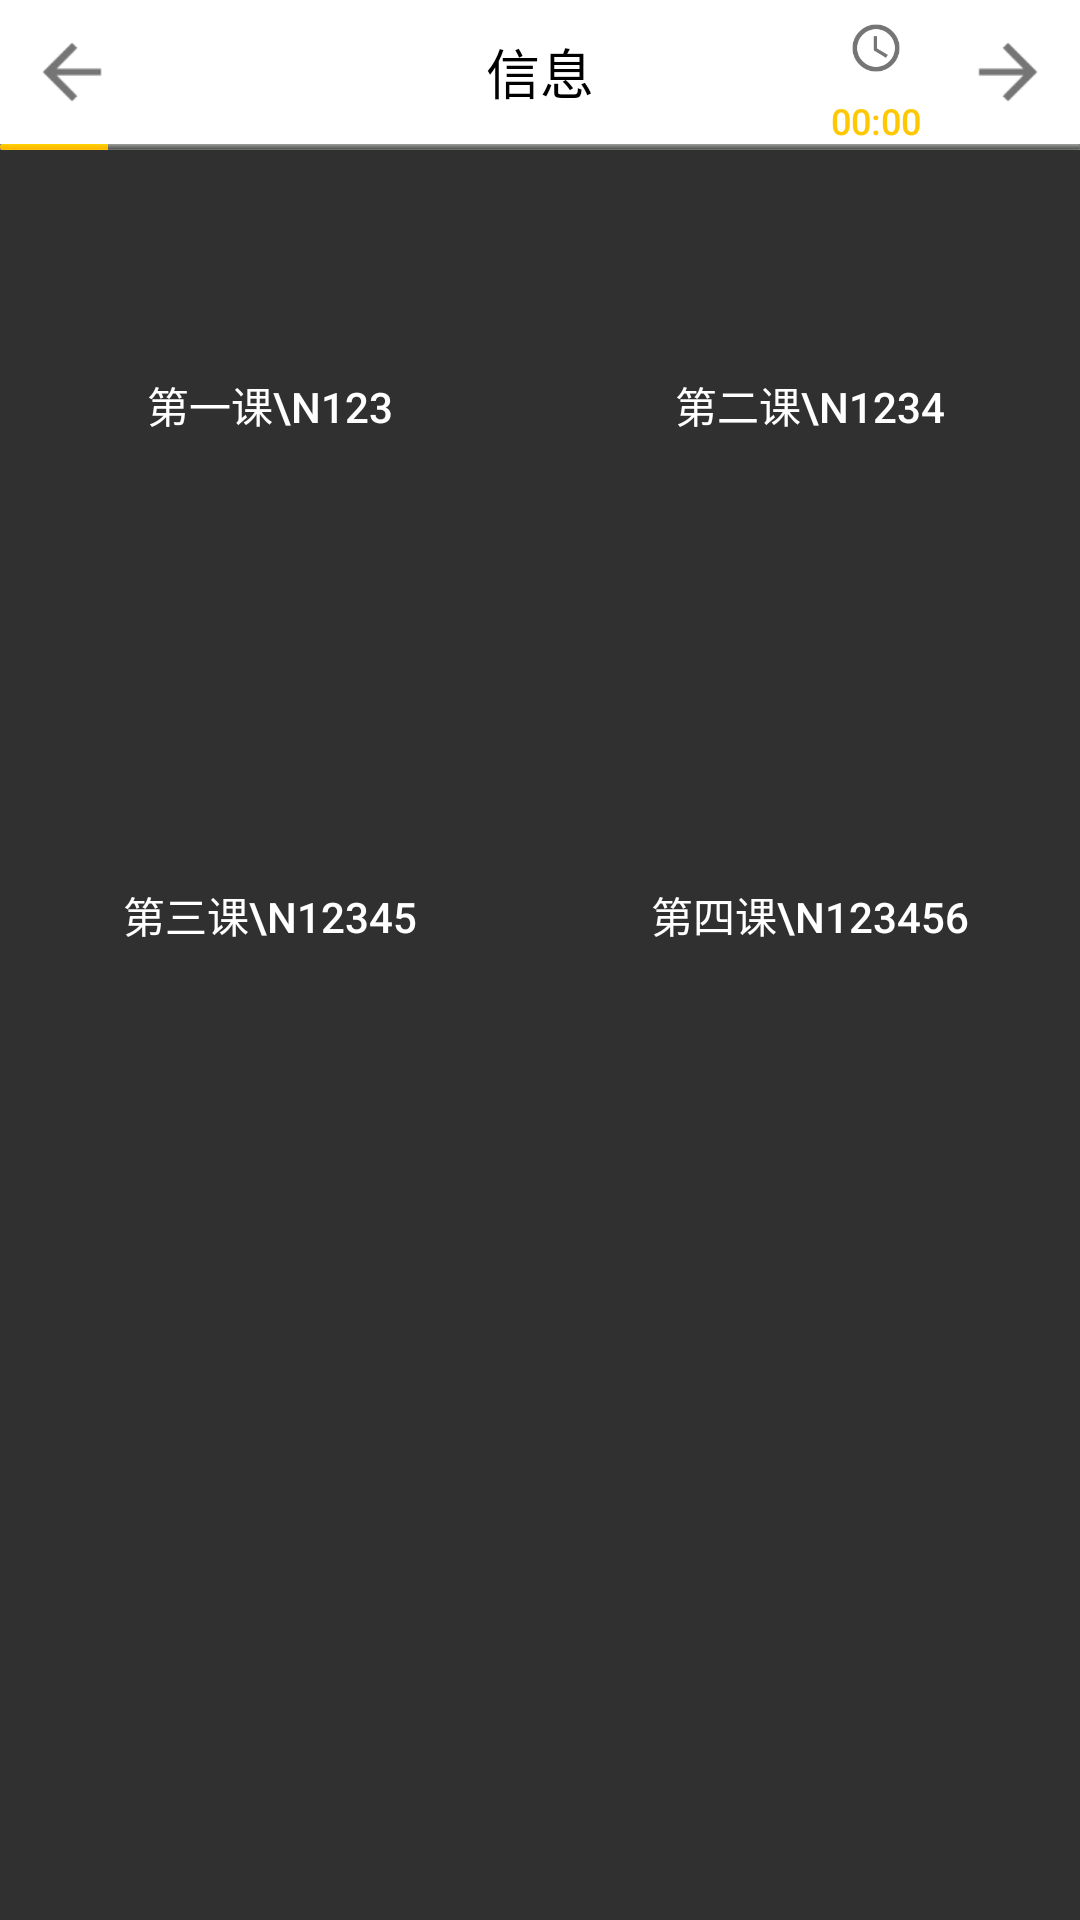

Write the Android layout XML for this screen, with the resource values it uses.
<!-- AndroidManifest.xml: application theme Theme.AppCompat.NoActionBar -->
<!-- res/layout/activity_course_select.xml -->
<?xml version="1.0" encoding="utf-8"?>
<LinearLayout xmlns:android="http://schemas.android.com/apk/res/android"
    xmlns:app="http://schemas.android.com/apk/res-auto"
    android:layout_width="match_parent"
    android:layout_height="match_parent"
    android:orientation="vertical">

    <include
        android:id="@+id/toolbar_course_head"
        layout="@layout/toolbar_course"></include>

    <ScrollView
        android:id="@+id/scrollView"
        android:layout_width="match_parent"
        android:layout_height="wrap_content"
        android:scrollbars="none">

        <GridLayout
            android:layout_width="match_parent"
            android:layout_height="wrap_content"
            android:orientation="horizontal"
            android:columnCount="2">

            <Button
                android:layout_columnWeight="1"
                android:layout_width="0dp"
                android:layout_height="150dp"
                android:layout_margin="10dp"
                android:text="第一课\n123"
                android:background="@drawable/btn_touch_style"/>

            <Button
                android:layout_columnWeight="1"
                android:layout_width="0dp"
                android:layout_height="150dp"
                android:layout_margin="10dp"
                android:text="第二课\n1234"
                android:background="@drawable/btn_touch_style"/>

            <Button
                android:layout_columnWeight="1"
                android:layout_width="0dp"
                android:layout_height="150dp"
                android:layout_margin="10dp"
                android:text="第三课\n12345"
                android:background="@drawable/btn_touch_style"/>

            <Button
                android:layout_columnWeight="1"
                android:layout_width="0dp"
                android:layout_height="150dp"
                android:layout_margin="10dp"
                android:text="第四课\n123456"
                android:background="@drawable/btn_touch_style"/>

        </GridLayout>


    </ScrollView>

</LinearLayout>
<!-- res/layout/toolbar_course.xml (included above) -->
<LinearLayout xmlns:android="http://schemas.android.com/apk/res/android"
    android:id="@+id/layout_top_bar"
    android:layout_width="fill_parent"
    android:layout_height="wrap_content"
    android:orientation="vertical"
    android:background="@color/white">

    <LinearLayout
        android:layout_width="match_parent"
        android:layout_height="48dp"
        android:orientation="horizontal">

        <Button
            android:id="@+id/toolbar_back"
            android:layout_width="40dp"
            android:layout_height="40dp"
            android:background="@drawable/ic_arrow_back"
            android:layout_marginLeft="@dimen/margin_small"
            android:layout_gravity="center"
            android:visibility="visible" />

        <Button
            android:layout_width="48dp"
            android:layout_height="wrap_content"
            android:background="@null"
            android:visibility="invisible" />

        <TextView
            android:id="@+id/toolbar_title"
            android:layout_width="0dp"
            android:layout_weight="1"
            android:layout_height="match_parent"
            android:layout_gravity="center"
            android:gravity="center"
            android:text="信息"
            android:textColor="@color/black"
            android:textSize="@dimen/font_middle" />

        <Button
            android:id="@+id/toolbar_clock"
            android:layout_width="48dp"
            android:layout_height="wrap_content"
            android:background="@null"
            android:drawableTop="@drawable/ic_access_time"
            android:text="00:00"
            android:textColor="@color/text_yellow"
            android:textSize="@dimen/font_mini"
            android:paddingBottom="@dimen/border_mini"
            android:layout_gravity="center"
            android:visibility="visible" />

        <Button
            android:id="@+id/toolbar_next"
            android:layout_width="40dp"
            android:layout_height="40dp"
            android:background="@drawable/ic_arrow_forward"
            android:layout_marginRight="@dimen/margin_small"
            android:layout_gravity="center"
            android:visibility="visible" />

    </LinearLayout>

    <ProgressBar
        android:id="@+id/bar"
        android:layout_width="match_parent"
        android:layout_height="@dimen/height_mini"
        style="@android:style/Widget.ProgressBar.Horizontal"
        android:progress="10"
        android:max="100"
        android:layout_alignParentBottom="true"
        android:background="@color/gray" />

</LinearLayout>
<!-- resources referenced by this layout -->
<resources>
  <color name="black">#ff000000</color>
  <color name="gray">#808080</color>
  <color name="text_yellow">#FFC800</color>
  <color name="white">#ffffff</color>
  <dimen name="border_mini">1dp</dimen>
  <dimen name="font_middle">18sp</dimen>
  <dimen name="font_mini">12sp</dimen>
  <dimen name="height_mini">2dp</dimen>
  <dimen name="margin_small">4dp</dimen>
  <!-- drawable btn_touch_style (drawable) -->
  <?xml version="1.0" encoding="utf-8"?>
  <selector xmlns:android="http://schemas.android.com/apk/res/android">
      <item android:drawable="@color/gray" android:state_pressed="true" />
      <item android:drawable="@color/transparent" android:state_pressed="false"/>
  </selector>
  <!-- drawable ic_access_time: png bitmap (drawable-hdpi, 603 bytes) -->
  <!-- drawable ic_arrow_back: png bitmap (drawable-hdpi, 357 bytes) -->
  <!-- drawable ic_arrow_forward: png bitmap (drawable-hdpi, 336 bytes) -->
  <style name="Theme.AppCompat.NoActionBar">
          <item name="windowActionBar">false</item>
          <item name="windowNoTitle">true</item>
          <item name="toolbarStyle">@style/mytoolbar</item>
      </style>
  <color name="transparent">#00FFFFFF</color>
  <style name="mytoolbar" parent="Widget.AppCompat.Toolbar">
          
          
          <item name="contentInsetStart">0dp</item>
          
          <item name="colorPrimary">#f61d1f1f</item>
          
          <item name="colorPrimaryDark">#0a0909</item>
          
          <item name="android:textColorPrimary">#ffffff</item>
          
          <item name="android:windowBackground">@color/gray</item>
          
          <item name="colorAccent">#00ff00</item>
          
          <item name="colorControlNormal">#fff</item>
          
          <item name="colorButtonNormal">@color/accent_material_light</item>
          
          <item name="editTextColor">@android:color/white</item>
      </style>
</resources>
